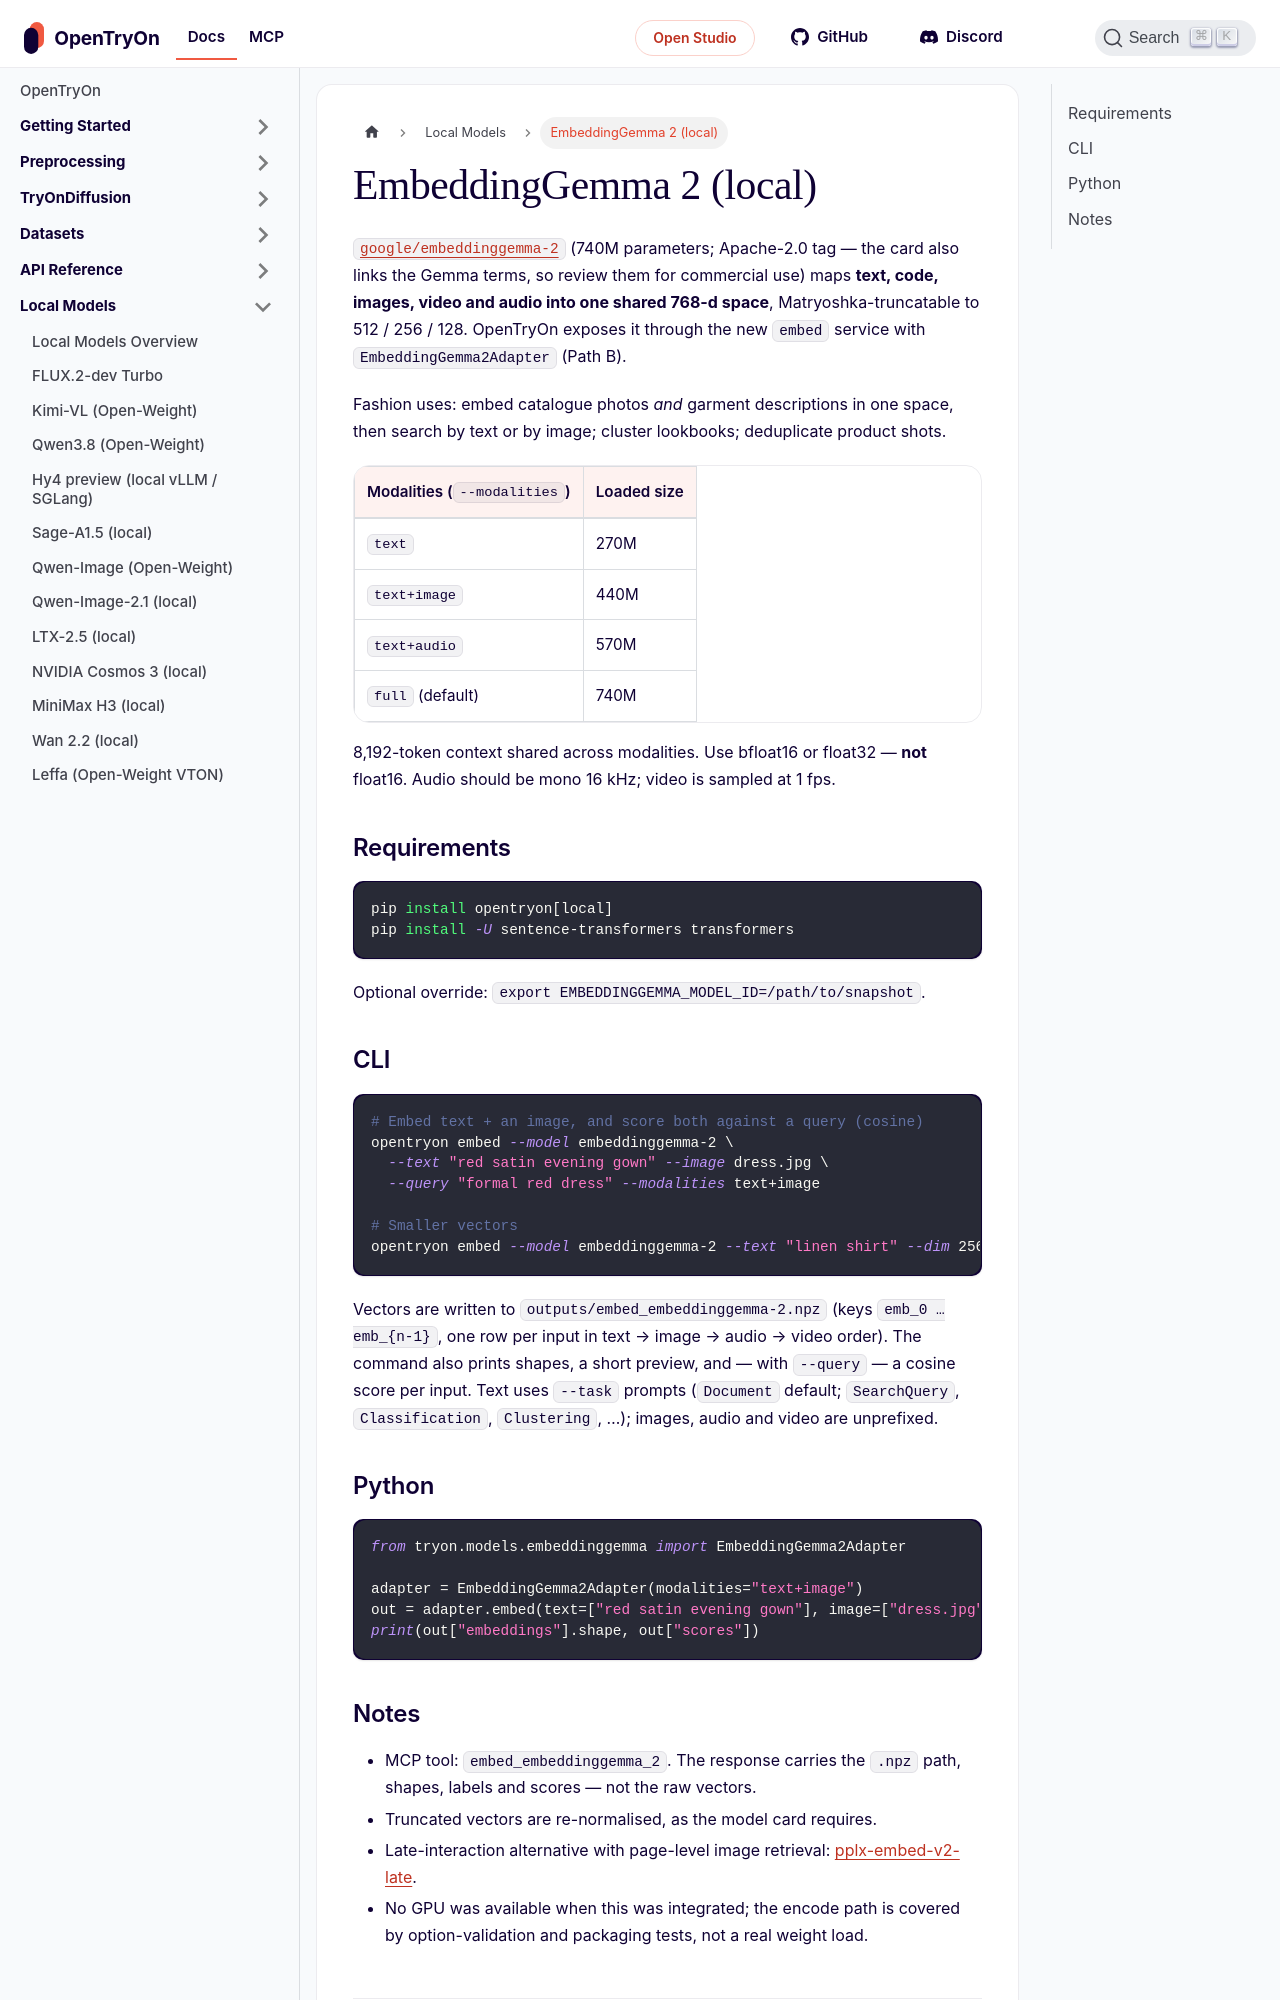

repository: tryonlabs/opentryon · page: local-models/embeddinggemma.html · generator: docusaurus

---
sidebar_position: 19
title: EmbeddingGemma 2 (local)
description: Google's open-weight EmbeddingGemma 2 — text, code, image, video and audio embeddings in one shared 768-d space.
keywords:
  - EmbeddingGemma 2
  - embeddings
  - multimodal retrieval
  - sentence-transformers
  - local
---

# EmbeddingGemma 2 (local)

[`google/embeddinggemma-2`](https://huggingface.co/google/embeddinggemma-2) (740M parameters; Apache-2.0 tag — the card also links the Gemma terms, so review them for commercial use) maps **text, code, images, video and audio into one shared 768-d space**, Matryoshka-truncatable to 512 / 256 / 128. OpenTryOn exposes it through the new `embed` service with `EmbeddingGemma2Adapter` (Path B).

Fashion uses: embed catalogue photos *and* garment descriptions in one space, then search by text or by image; cluster lookbooks; deduplicate product shots.

| Modalities (`--modalities`) | Loaded size |
|---|---|
| `text` | 270M |
| `text+image` | 440M |
| `text+audio` | 570M |
| `full` (default) | 740M |

8,192-token context shared across modalities. Use bfloat16 or float32 — **not** float16. Audio should be mono 16 kHz; video is sampled at 1 fps.

## Requirements

```bash
pip install opentryon[local]
pip install -U sentence-transformers transformers
```

Optional override: `export EMBEDDINGGEMMA_MODEL_ID=/path/to/snapshot`.

## CLI

```bash
# Embed text + an image, and score both against a query (cosine)
opentryon embed --model embeddinggemma-2 \
  --text "red satin evening gown" --image dress.jpg \
  --query "formal red dress" --modalities text+image

# Smaller vectors
opentryon embed --model embeddinggemma-2 --text "linen shirt" --dim 256
```

Vectors are written to `outputs/embed_embeddinggemma-2.npz` (keys `emb_0 … emb_{n-1}`, one row per input in text → image → audio → video order). The command also prints shapes, a short preview, and — with `--query` — a cosine score per input. Text uses `--task` prompts (`Document` default; `SearchQuery`, `Classification`, `Clustering`, …); images, audio and video are unprefixed.
